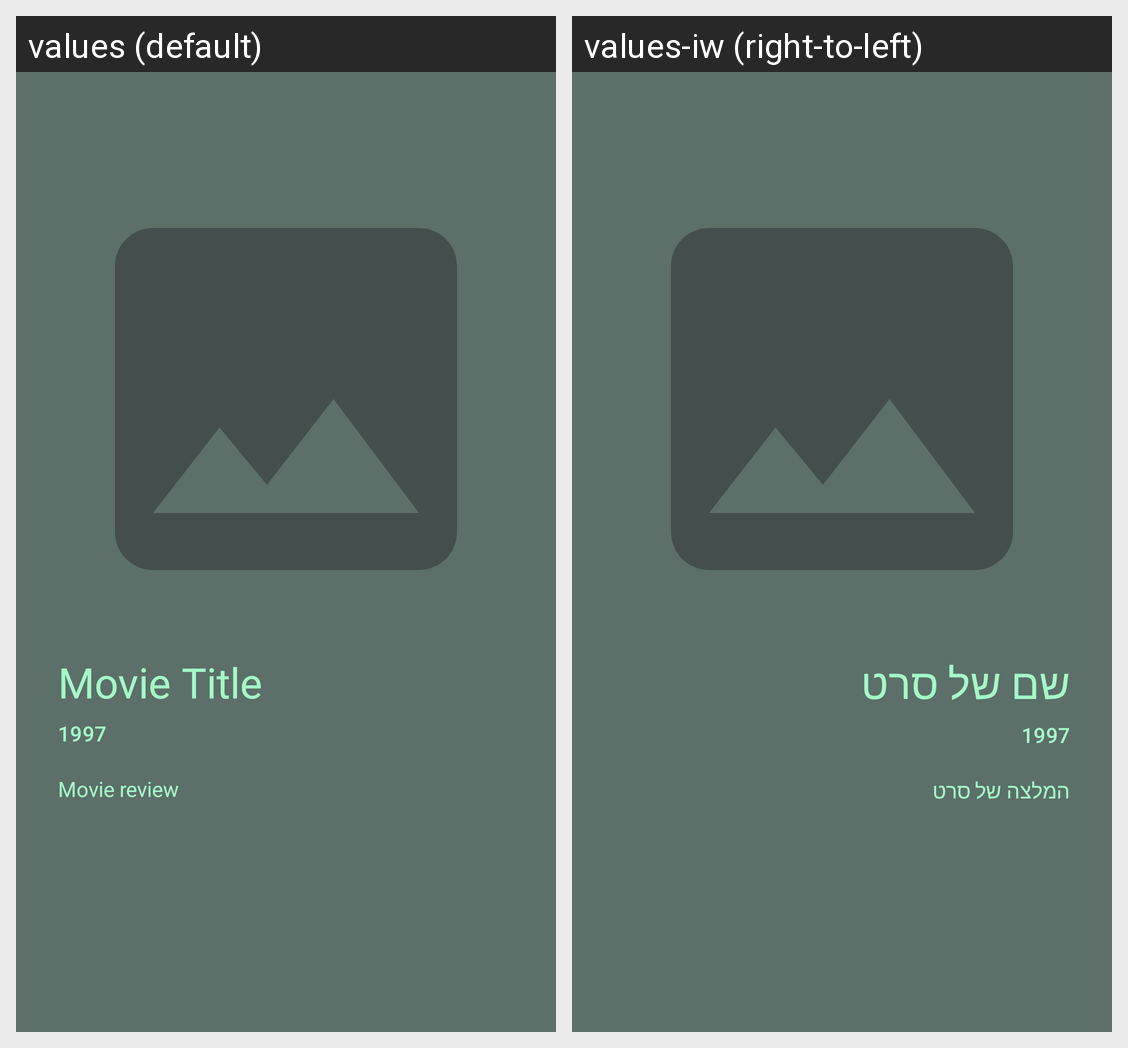

The same Android screen rendered under two of its app's locales, left to right. List the strings drawn on it with the default value and each locale's translation.
Android screen res/layout/movie_detail.xml rendered under 2 locales, left to right: values (default), values-iw (right-to-left). Device: Nexus 5 (rendered at 1080×1920; each locale shown at half size, 540×960, under a caption strip naming it); theme Theme.MovieReviewsApp.
Strings drawn on this screen, with the default value and each locale's value (text and hints the layout hard-codes, and strings that could not be matched under every locale, appear in the picture but are not listed):

movie_title
  values: Movie Title
  values-iw: שם של סרט

movie_year
  values: 1997
  values-iw: 1997

movie_review
  values: Movie review
  values-iw: המלצה של סרט
